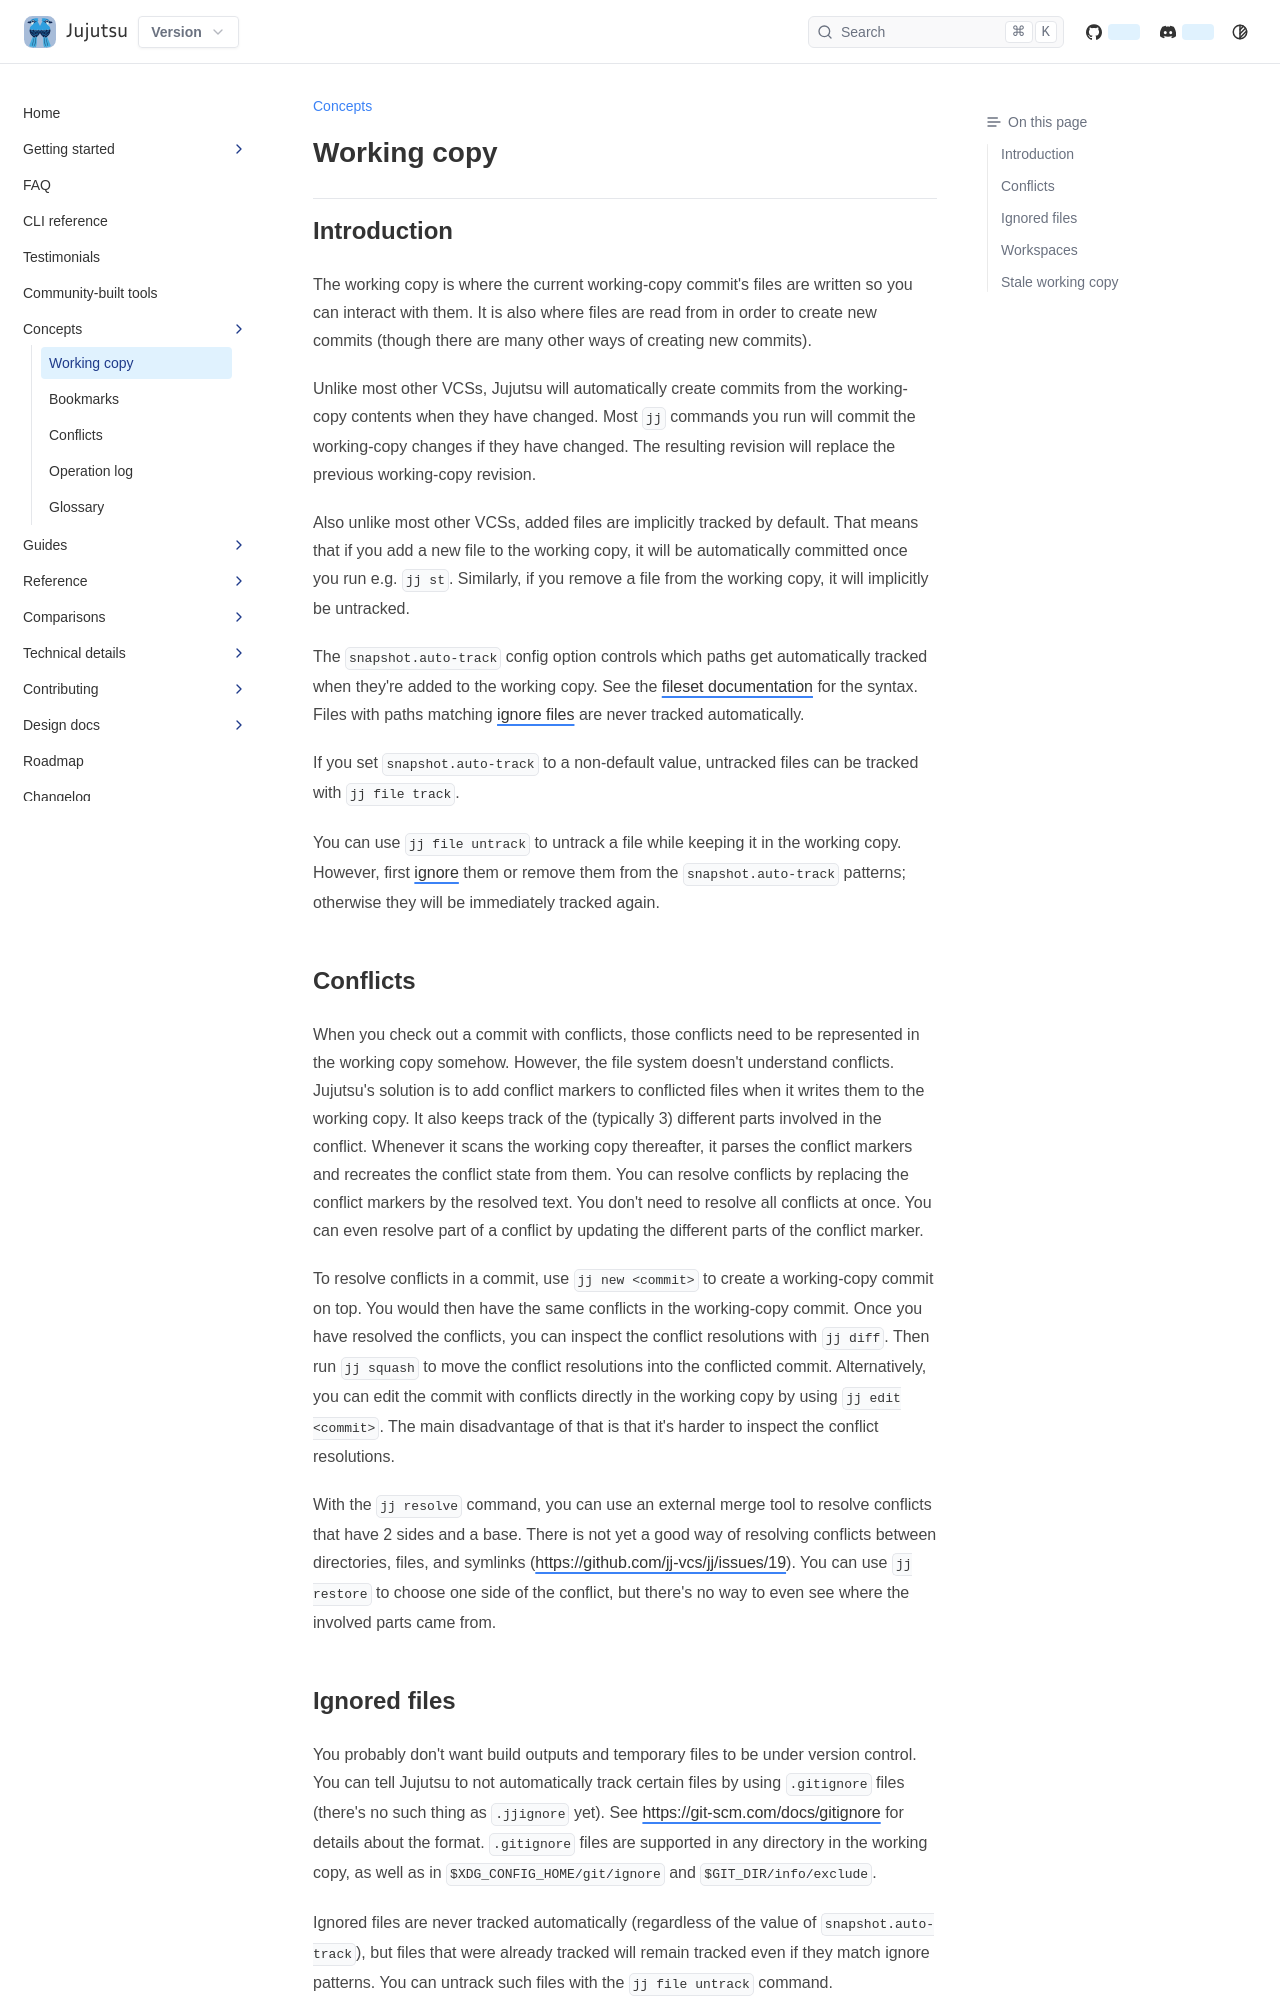

repository: ConnerPetzold/jj · page: prerelease/concepts/working-copy.html · generator: mkdocs

# Working copy


## Introduction

The working copy is where the current working-copy commit's files are written so
you can interact with them. It is also where files are read from in order to
create new commits (though there are many other ways of creating new commits).

Unlike most other VCSs, Jujutsu will automatically create commits from the
working-copy contents when they have changed. Most `jj` commands you run will
commit the working-copy changes if they have changed. The resulting revision
will replace the previous working-copy revision.

Also unlike most other VCSs, added files are implicitly tracked by default. That
means that if you add a new file to the working copy, it will be automatically
committed once you run e.g. `jj st`. Similarly, if you remove a file from the
working copy, it will implicitly be untracked.

The `snapshot.auto-track` config option controls which paths get automatically
tracked when they're added to the working copy. See the
[fileset documentation](filesets.md) for the syntax. Files with paths matching
[ignore files](#ignored-files) are never tracked automatically.

If you set `snapshot.auto-track` to a non-default value, untracked files can be
tracked with `jj file track`.

You can use `jj file untrack` to untrack a file while keeping it in the working
copy. However, first [ignore](#ignored-files) them or remove them from the
`snapshot.auto-track` patterns; otherwise they will be immediately tracked again.


## Conflicts

When you check out a commit with conflicts, those conflicts need to be
represented in the working copy somehow. However, the file system doesn't
understand conflicts. Jujutsu's solution is to add conflict markers to
conflicted files when it writes them to the working copy. It also keeps track of
the (typically 3) different parts involved in the conflict. Whenever it scans
the working copy thereafter, it parses the conflict markers and recreates the
conflict state from them. You can resolve conflicts by replacing the conflict
markers by the resolved text. You don't need to resolve all conflicts at once.
You can even resolve part of a conflict by updating the different parts of the
conflict marker.

To resolve conflicts in a commit, use `jj new <commit>` to create a working-copy
commit on top. You would then have the same conflicts in the working-copy
commit. Once you have resolved the conflicts, you can inspect the conflict
resolutions with `jj diff`. Then run `jj squash` to move the conflict
resolutions into the conflicted commit. Alternatively, you can edit the commit
with conflicts directly in the working copy by using `jj edit <commit>`. The
main disadvantage of that is that it's harder to inspect the conflict
resolutions.

With the `jj resolve` command, you can use an external merge tool to resolve
conflicts that have 2 sides and a base.  There is not yet a good way of
resolving conflicts between directories, files, and symlinks
(<https://github.com/jj-vcs/jj/issues/19>). You can use `jj restore` to choose
one side of the conflict, but there's no way to even see where the involved
parts came from.
